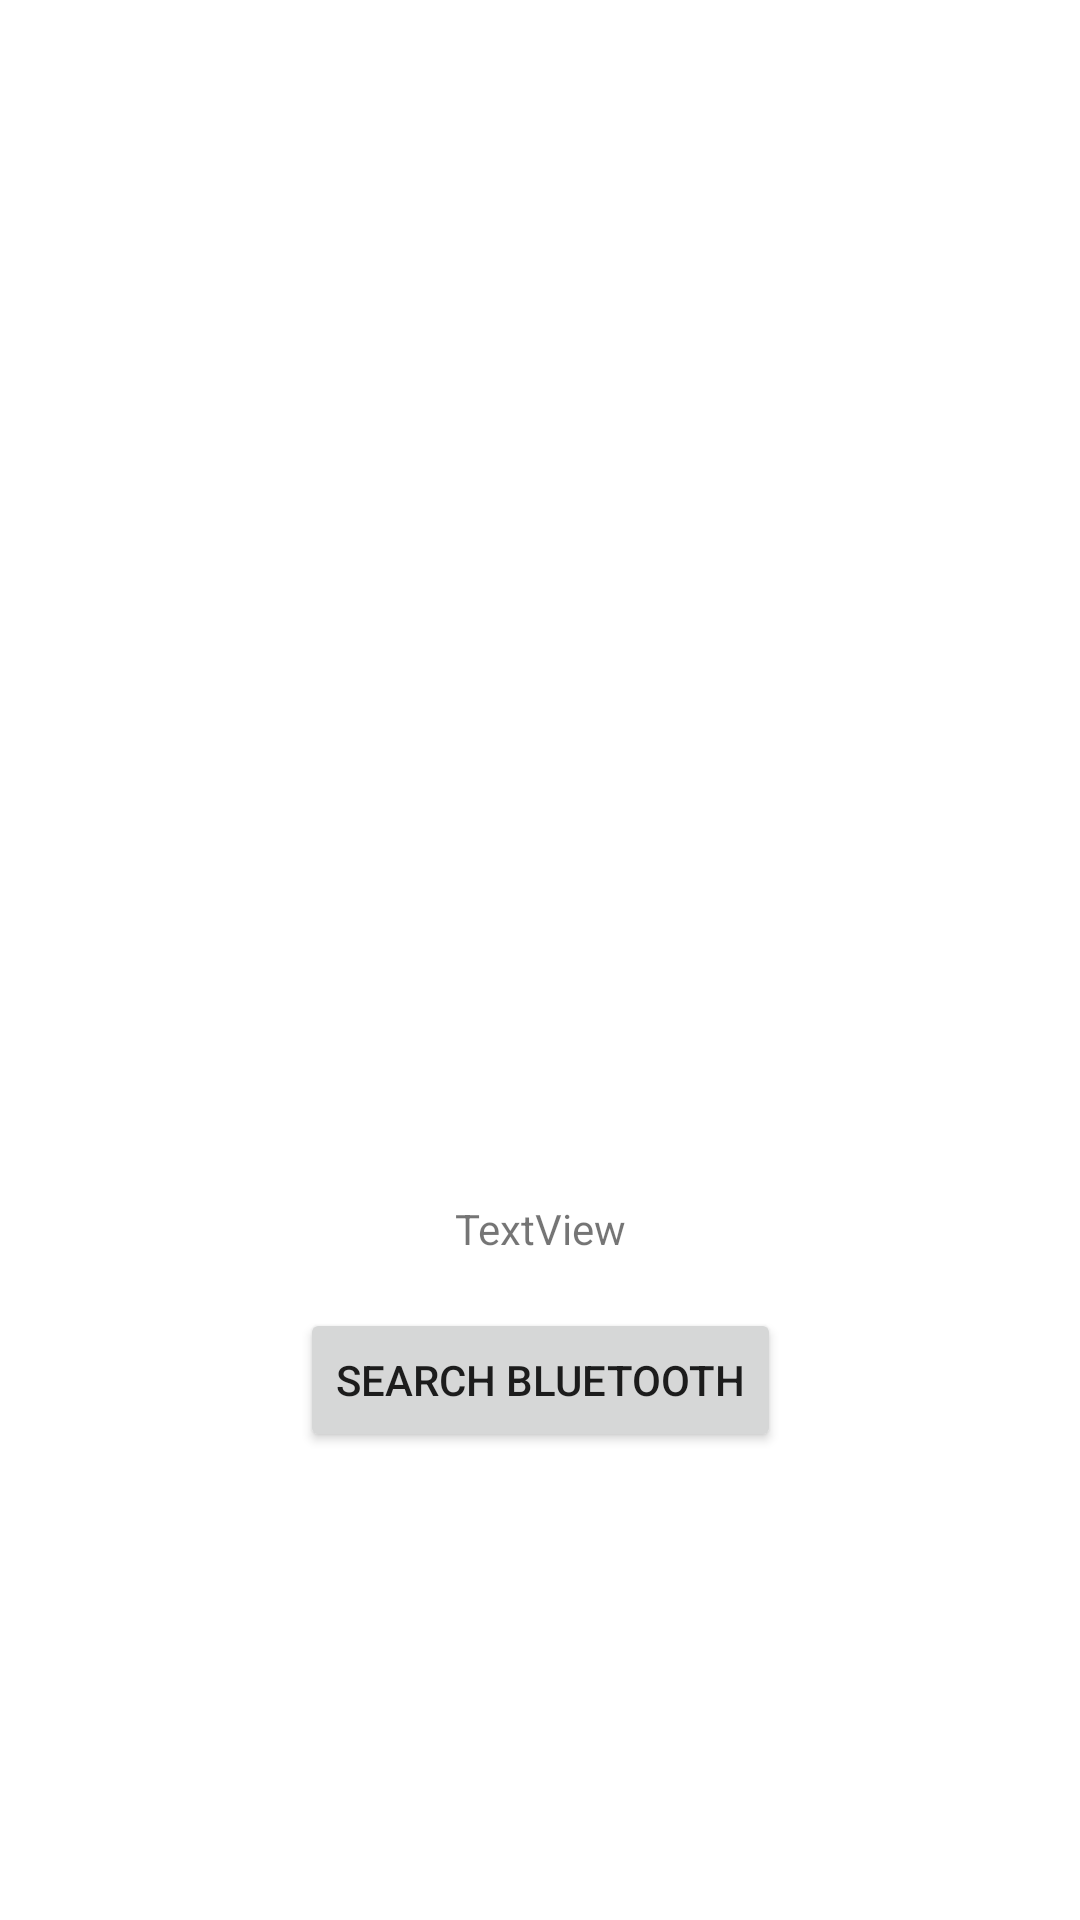

Write the Android layout XML for this screen, with the resource values it uses.
<!-- AndroidManifest.xml: application theme Theme.HelmetBluetoothTest -->
<!-- res/layout/activity_bluetooth.xml -->
<?xml version="1.0" encoding="utf-8"?>
<androidx.constraintlayout.widget.ConstraintLayout xmlns:android="http://schemas.android.com/apk/res/android"
    xmlns:app="http://schemas.android.com/apk/res-auto"
    xmlns:tools="http://schemas.android.com/tools"
    android:layout_width="match_parent"
    android:layout_height="match_parent"
    tools:context=".bluetoothActivity">

    <Button
        android:id="@+id/searchButton"
        android:layout_width="wrap_content"
        android:layout_height="wrap_content"
        android:layout_marginBottom="156dp"
        android:onClick="searchClicked"
        android:text="search bluetooth"
        app:layout_constraintBottom_toBottomOf="parent"
        app:layout_constraintEnd_toEndOf="parent"
        app:layout_constraintStart_toStartOf="parent" />

    <TextView
        android:id="@+id/status"
        android:layout_width="wrap_content"
        android:layout_height="wrap_content"
        android:layout_marginBottom="17dp"
        android:text="TextView"
        app:layout_constraintBottom_toTopOf="@+id/searchButton"
        app:layout_constraintEnd_toEndOf="parent"
        app:layout_constraintHorizontal_bias="0.5"
        app:layout_constraintStart_toStartOf="parent" />

    <ListView
        android:id="@+id/bluethoothListView"
        android:layout_width="395dp"
        android:layout_height="456dp"
        android:layout_marginTop="16dp"
        app:layout_constraintEnd_toEndOf="parent"
        app:layout_constraintHorizontal_bias="0.5"
        app:layout_constraintStart_toStartOf="parent"
        app:layout_constraintTop_toTopOf="parent" />
</androidx.constraintlayout.widget.ConstraintLayout>
<!-- resources referenced by this layout -->
<resources>
  <style name="Theme.HelmetBluetoothTest" parent="Theme.MaterialComponents.DayNight.DarkActionBar">
          
          <item name="colorPrimary">@color/purple_500</item>
          <item name="colorPrimaryVariant">@color/purple_700</item>
          <item name="colorOnPrimary">@color/white</item>
          
          <item name="colorSecondary">@color/teal_200</item>
          <item name="colorSecondaryVariant">@color/teal_700</item>
          <item name="colorOnSecondary">@color/black</item>
          
          <item name="android:statusBarColor" tools:targetApi="l">?attr/colorPrimaryVariant</item>
          
      </style>
  <!-- not gathered from this repository: default colours our renderer supplied (Android Studio template values) -->
  <color name="purple_500">#FF6200EE</color>
  <color name="purple_700">#FF3700B3</color>
  <color name="teal_200">#FF03DAC5</color>
  <color name="teal_700">#FF018786</color>
  <color name="black">#FF000000</color>
  <color name="white">#FFFFFFFF</color>
</resources>
